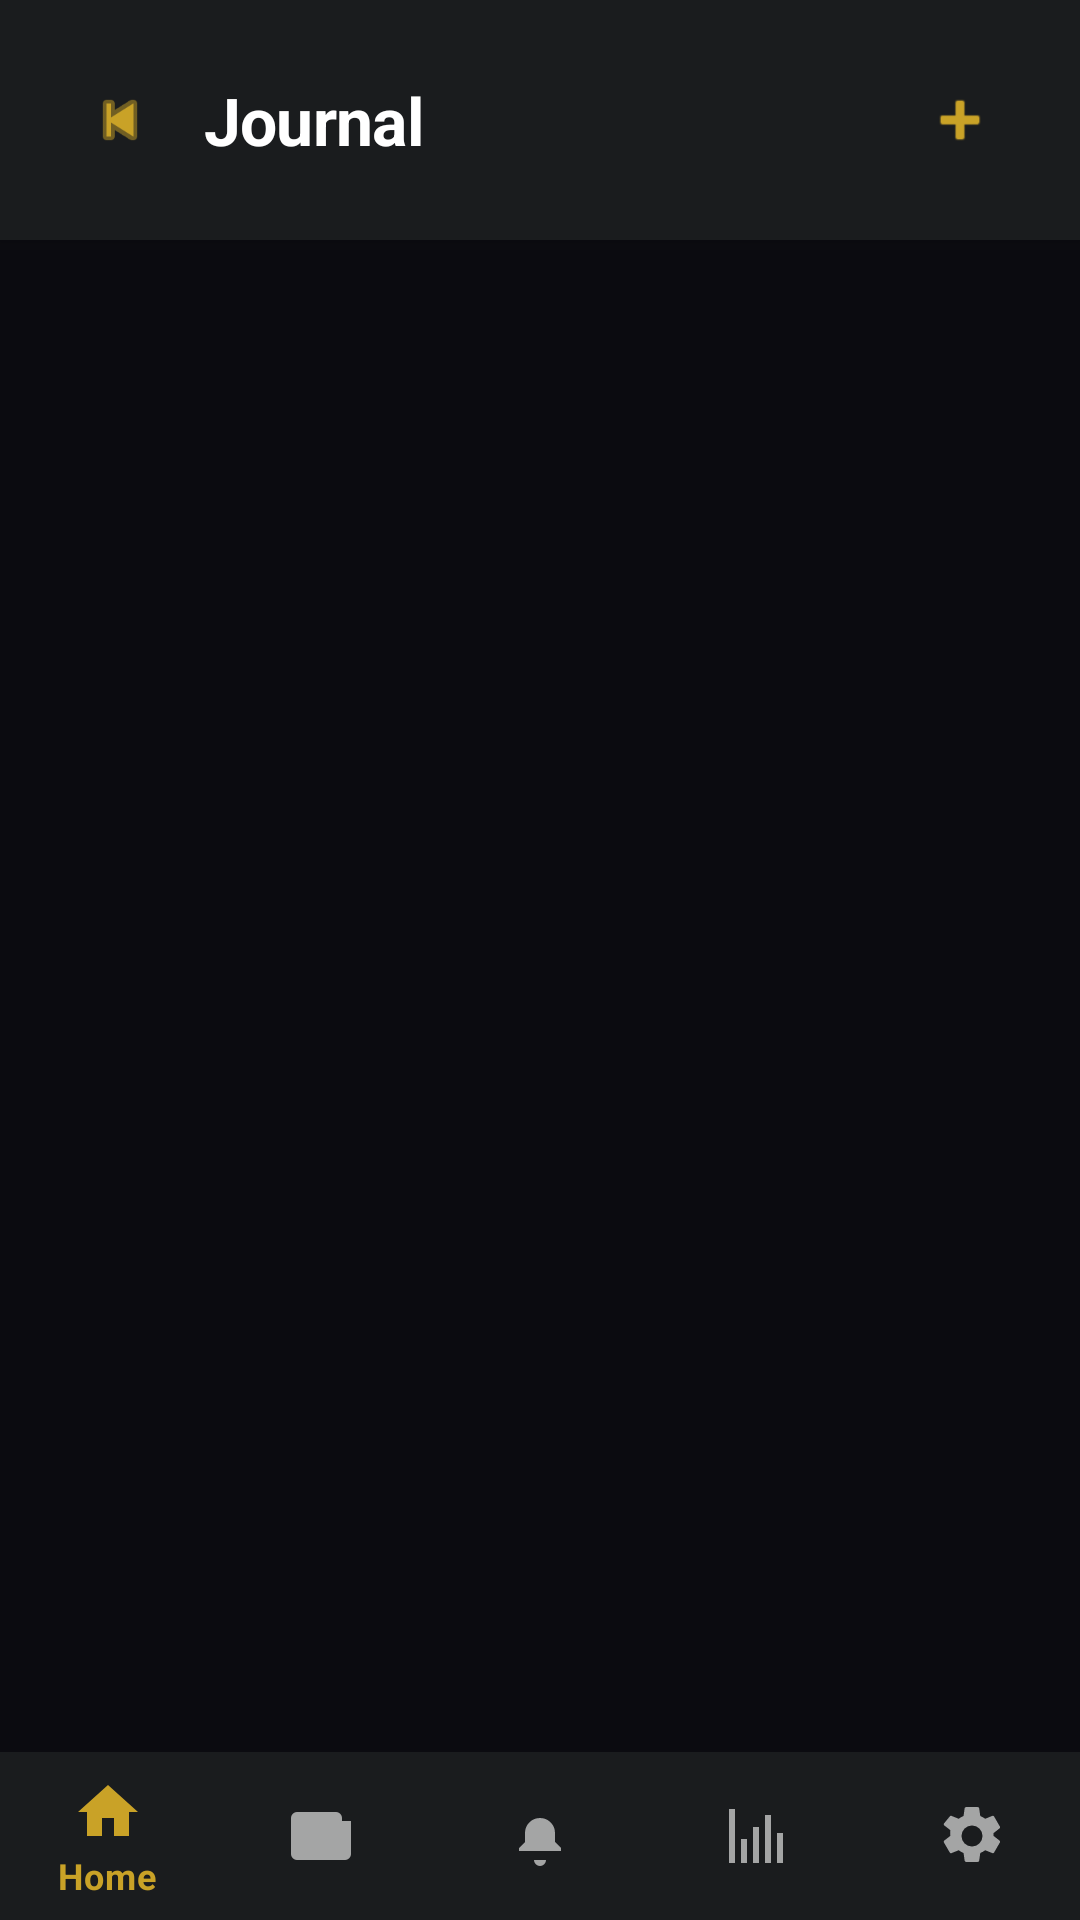

Write the Android layout XML for this screen, with the resource values it uses.
<!-- AndroidManifest.xml: activity theme Theme.SniperFlow -->
<!-- res/layout/activity_journal.xml -->
<?xml version="1.0" encoding="utf-8"?>
<LinearLayout xmlns:android="http://schemas.android.com/apk/res/android"
    xmlns:app="http://schemas.android.com/apk/res-auto"
    android:orientation="vertical"
    android:layout_width="match_parent"
    android:layout_height="match_parent"
    android:background="@color/colorBackground">

    <com.google.android.material.card.MaterialCardView
        android:layout_width="match_parent"
        android:layout_height="wrap_content"
        app:cardElevation="2dp"
        app:cardCornerRadius="0dp"
        app:strokeWidth="0dp"
        app:cardBackgroundColor="?attr/colorSurface">
        <LinearLayout
            android:layout_width="match_parent"
            android:layout_height="wrap_content"
            android:orientation="horizontal"
            android:padding="20dp"
            android:gravity="center_vertical"
            android:minHeight="64dp">
            <com.google.android.material.button.MaterialButton
                android:id="@+id/btnBack"
                android:layout_width="40dp"
                android:layout_height="40dp"
                android:insetTop="0dp"
                android:insetBottom="0dp"
                android:insetLeft="0dp"
                android:insetRight="0dp"
                app:icon="@android:drawable/ic_media_previous"
                app:iconGravity="textStart"
                app:iconPadding="0dp"
                app:iconSize="24dp"
                style="@style/Widget.MaterialComponents.Button.TextButton.Icon"
                android:contentDescription="@string/back" />
            <TextView
                android:id="@+id/title"
                android:layout_width="0dp"
                android:layout_height="wrap_content"
                android:layout_weight="1"
                android:text="@string/journal_title"
                android:textSize="22sp"
                android:textStyle="bold"
                android:textColor="?attr/colorOnSurface"
                android:layout_marginStart="8dp"
                android:letterSpacing="-0.01" />
            <com.google.android.material.button.MaterialButton
                android:id="@+id/btnAddTop"
                android:layout_width="40dp"
                android:layout_height="40dp"
                android:insetTop="0dp"
                android:insetBottom="0dp"
                android:insetLeft="0dp"
                android:insetRight="0dp"
                app:icon="@android:drawable/ic_input_add"
                app:iconGravity="textStart"
                app:iconPadding="0dp"
                app:iconSize="24dp"
                style="@style/Widget.MaterialComponents.Button.TextButton.Icon"
                android:contentDescription="@string/add" />
    </LinearLayout>
    </com.google.android.material.card.MaterialCardView>

    <FrameLayout
        android:id="@+id/container"
        android:layout_width="match_parent"
        android:layout_height="0dp"
        android:layout_weight="1" />

    <com.google.android.material.bottomnavigation.BottomNavigationView
        android:id="@+id/bottomNav"
        android:layout_width="match_parent"
        android:layout_height="wrap_content"
        app:menu="@menu/menu_bottom_nav" />
</LinearLayout>
<!-- resources referenced by this layout -->
<resources>
  <color name="colorBackground">@color/sf_ink_black</color>
  <string name="add">Add</string>
  <string name="back">Back</string>
  <string name="journal_title">Journal</string>
  <style name="Theme.SniperFlow" parent="Theme.MaterialComponents.DayNight.NoActionBar">
          <item name="android:colorBackground">@color/colorBackground</item>
          <item name="android:textColor">@color/colorOnBackground</item>
          <item name="colorPrimary">@color/colorPrimary</item>
          <item name="colorOnPrimary">@color/colorOnPrimary</item>
          <item name="colorSurface">@color/colorSurface</item>
          <item name="colorOnSurface">@color/colorOnSurface</item>
          <item name="colorSurfaceVariant">@color/colorSurfaceVariant</item>
          <item name="colorError">@color/colorError</item>
          <item name="android:fontFamily">sans-serif</item>
          <item name="materialButtonStyle">@style/Widget.MaterialComponents.Button</item>
      </style>
  <color name="sf_ink_black">#0B0B10</color>
  <color name="colorOnBackground">#FFFFFFFF</color>
  <color name="colorPrimary">@color/sf_gold</color>
  <color name="colorOnPrimary">#FF000000</color>
  <color name="colorSurface">@color/sf_slate</color>
  <color name="colorOnSurface">#FFFFFFFF</color>
  <color name="colorSurfaceVariant">#25292F</color>
  <color name="colorError">@color/sf_red</color>
  <color name="sf_gold">#C9A227</color>
  <color name="sf_slate">#1A1C1E</color>
  <color name="sf_red">#DC2626</color>
</resources>
